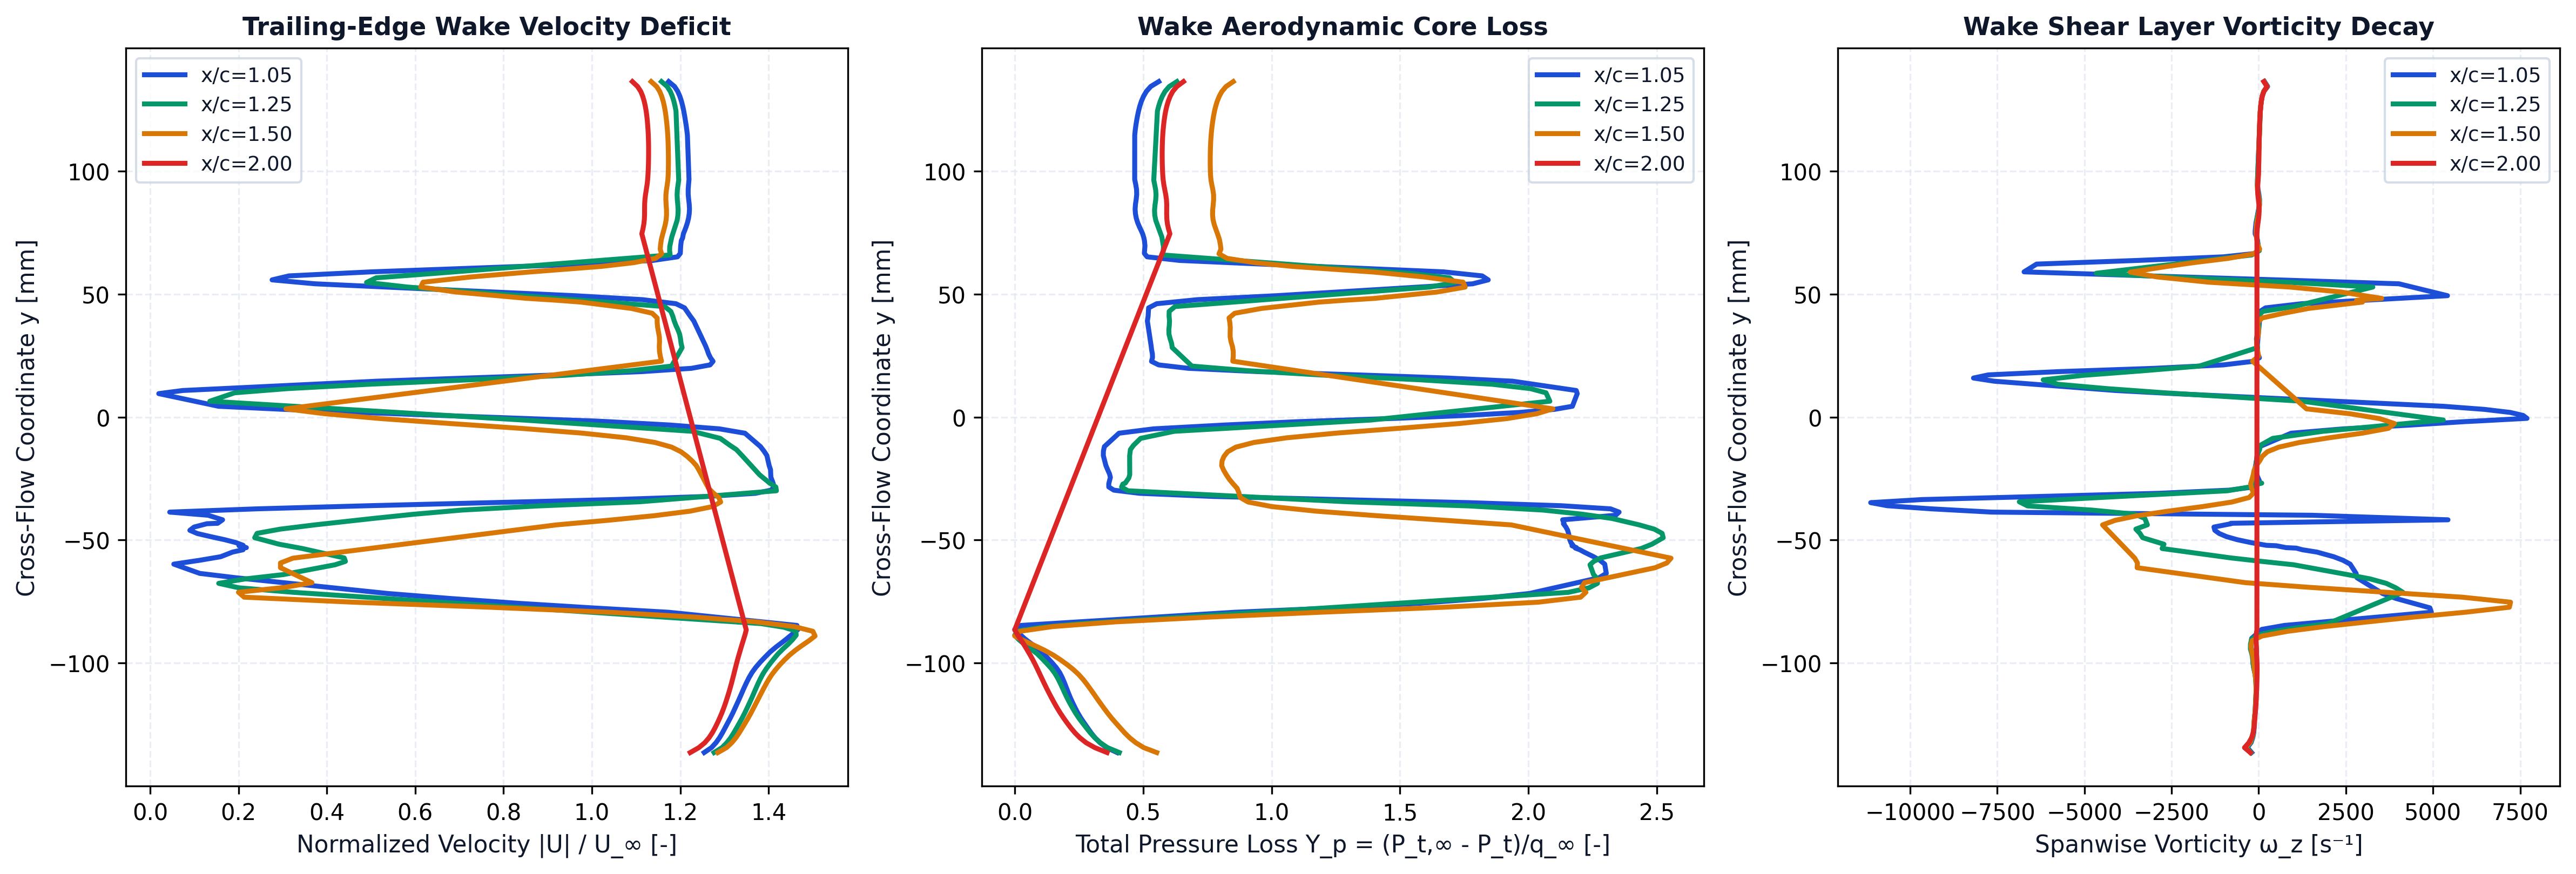

The table this chart was drawn from, first rows:
station_x_c, station_label, x, y, u, v, u_mag, u_deficit, vorticity, total_pressure, total_pressure_loss, temperature
1.05, x/c=1.05, 0.1048, -0.1363, 62.72, -0.07027, 62.72, 0, -204.7, 1952, -0.2746, 293
1.05, x/c=1.05, 0.1048, -0.1343, 63.55, -0.2168, 63.55, 0, -328.6, 2015, -0.3162, 293
1.05, x/c=1.05, 0.1048, -0.1323, 64.06, -0.3735, 64.06, 0, -218.7, 2054, -0.3415, 293
1.05, x/c=1.05, 0.1048, -0.1303, 64.45, -0.5298, 64.46, 0, -170.4, 2084, -0.3608, 293
1.05, x/c=1.05, 0.1048, -0.1283, 64.78, -0.6931, 64.79, 0, -142.1, 2108, -0.3764, 293
1.05, x/c=1.05, 0.1048, -0.1263, 65.08, -0.8564, 65.08, 0, -131.2, 2128, -0.3899, 293
1.05, x/c=1.05, 0.1048, -0.1242, 65.38, -1.025, 65.39, 0, -128.8, 2149, -0.4034, 293
1.05, x/c=1.05, 0.1048, -0.1222, 65.67, -1.194, 65.69, 0, -119, 2169, -0.4164, 293
1.05, x/c=1.05, 0.1048, -0.1202, 65.95, -1.369, 65.96, 0, -105.5, 2186, -0.4279, 293
1.05, x/c=1.05, 0.1048, -0.1182, 66.21, -1.543, 66.22, 0, -96.28, 2202, -0.438, 293
1.05, x/c=1.05, 0.1048, -0.1161, 66.46, -1.723, 66.48, 0, -91.09, 2217, -0.4475, 293
1.05, x/c=1.05, 0.1048, -0.1141, 66.71, -1.905, 66.74, 0, -83.73, 2230, -0.4564, 293
1.05, x/c=1.05, 0.1048, -0.1121, 66.95, -2.091, 66.99, 0, -76.82, 2242, -0.4644, 293
1.05, x/c=1.05, 0.1047, -0.11, 67.2, -2.279, 67.23, 0, -76.19, 2254, -0.4719, 293
1.05, x/c=1.05, 0.1047, -0.108, 67.45, -2.469, 67.5, 0, -79.93, 2266, -0.4796, 293
1.05, x/c=1.05, 0.1047, -0.1059, 67.74, -2.664, 67.79, 0, -87.92, 2279, -0.488, 293
1.05, x/c=1.05, 0.1047, -0.1038, 68.06, -2.872, 68.13, 0, -111, 2294, -0.4982, 293
1.05, x/c=1.05, 0.1047, -0.1018, 68.48, -3.081, 68.55, 0, -145.7, 2315, -0.512, 293
1.05, x/c=1.05, 0.1047, -0.09966, 68.97, -3.287, 69.05, 0, -168.1, 2342, -0.5295, 293
1.05, x/c=1.05, 0.1046, -0.09756, 69.51, -3.499, 69.6, 0, -174.7, 2371, -0.5486, 293
1.05, x/c=1.05, 0.1046, -0.09546, 70.09, -3.693, 70.18, 0, -191.9, 2402, -0.5684, 293
1.05, x/c=1.05, 0.1047, -0.09344, 70.74, -3.942, 70.85, 0, -218.2, 2436, -0.5908, 293
1.05, x/c=1.05, 0.1049, -0.09161, 71.41, -4.108, 71.53, 0, -211.9, 2473, -0.6153, 293
1.05, x/c=1.05, 0.1053, -0.08997, 71.98, -4.241, 72.1, 0, -202.7, 2505, -0.6356, 293
1.05, x/c=1.05, 0.1048, -0.08629, 73.19, -4.738, 73.34, 0, 87.4, 2562, -0.6731, 293
1.05, x/c=1.05, 0.1053, -0.08468, 73.06, -4.689, 73.21, 0, 739.1, 2524, -0.6482, 293
1.05, x/c=1.05, 0.1046, -0.07933, 58.56, -3.808, 58.69, 0, 4954, 1250, 0.1835, 293.4
1.05, x/c=1.05, 0.1048, -0.07754, 49.88, -3.157, 49.98, 0.01764, 4911, 642.1, 0.5807, 293.6
1.05, x/c=1.05, 0.105, -0.07567, 41.5, -2.593, 41.58, 8.424, 4434, 146.6, 0.9043, 293.8
1.05, x/c=1.05, 0.1051, -0.07372, 33.87, -2.108, 33.93, 16.07, 3939, -226.2, 1.148, 293.9
1.05, x/c=1.05, 0.1054, -0.07171, 26.86, -1.564, 26.91, 23.09, 3553, -506.1, 1.331, 293.9
1.05, x/c=1.05, 0.1049, -0.06532, 9.744, -0.1157, 9.745, 40.26, 2820, -920.8, 1.601, 293.8
1.05, x/c=1.05, 0.1054, -0.06354, 5.571, 0.7574, 5.622, 44.38, 2794, -964.5, 1.63, 293.8
1.05, x/c=1.05, 0.1047, -0.05977, -2.117, 1.643, 2.68, 47.32, 2623, -955.2, 1.624, 293.7
1.05, x/c=1.05, 0.1051, -0.05822, -4.981, 2.517, 5.581, 44.42, 2422, -926.6, 1.605, 293.7
1.05, x/c=1.05, 0.1055, -0.05675, -7.202, 3.455, 7.988, 42.01, 2151, -888.8, 1.58, 293.6
1.05, x/c=1.05, 0.1046, -0.05487, -8.697, 3.38, 9.33, 40.67, 1671, -832.3, 1.544, 293.6
1.05, x/c=1.05, 0.1053, -0.05394, -9.516, 4.481, 10.52, 39.48, 1255, -807, 1.527, 293.6
1.05, x/c=1.05, 0.1047, -0.05326, -9.458, 4.156, 10.33, 39.67, 1077, -780.4, 1.51, 293.5
1.05, x/c=1.05, 0.1055, -0.05306, -9.696, 4.969, 10.89, 39.11, 783.9, -786.3, 1.514, 293.5
1.05, x/c=1.05, 0.1045, -0.0523, -9.191, 4.09, 10.06, 39.94, 504.8, -759.9, 1.496, 293.5
1.05, x/c=1.05, 0.1055, -0.05212, -9.26, 5.008, 10.53, 39.47, 217.1, -766.3, 1.5, 293.5
1.05, x/c=1.05, 0.1053, -0.05102, -8.293, 5.05, 9.709, 40.29, -222.9, -753.6, 1.492, 293.5
1.05, x/c=1.05, 0.1052, -0.04984, -6.758, 5.043, 8.432, 41.57, -616.4, -746.8, 1.488, 293.5
1.05, x/c=1.05, 0.1051, -0.0486, -4.734, 4.967, 6.862, 43.14, -923.2, -743, 1.485, 293.4
1.05, x/c=1.05, 0.105, -0.04733, -2.358, 4.794, 5.342, 44.66, -1132, -739.6, 1.483, 293.4
1.05, x/c=1.05, 0.1048, -0.04603, 0.2333, 4.492, 4.498, 45.5, -1259, -734, 1.479, 293.4
1.05, x/c=1.05, 0.1046, -0.0447, 2.939, 4.015, 4.976, 45.02, -1285, -723.8, 1.473, 293.4
1.05, x/c=1.05, 0.1044, -0.04334, 5.519, 3.294, 6.427, 43.57, -793.1, -708.9, 1.463, 293.4
1.05, x/c=1.05, 0.1056, -0.04317, 6.522, 3.993, 7.647, 42.35, -797.7, -712.4, 1.465, 293.3
1.05, x/c=1.05, 0.1053, -0.04175, 7.804, 2.525, 8.202, 41.8, 5431, -704.4, 1.46, 293.3
1.05, x/c=1.05, 0.1053, -0.0399, -6.546, -0.5012, 6.565, 43.43, 1531, -1020, 1.666, 292.9
1.05, x/c=1.05, 0.1055, -0.03862, 1.557, -1.58, 2.219, 47.78, -7663, -1041, 1.68, 293.1
1.05, x/c=1.05, 0.1045, -0.0373, 11.84, -2.294, 12.06, 37.94, -9397, -989.5, 1.646, 293.4
1.05, x/c=1.05, 0.1047, -0.03604, 24.43, -3.169, 24.64, 25.36, -10654, -698.6, 1.456, 293.6
1.05, x/c=1.05, 0.1048, -0.03478, 38.56, -3.696, 38.74, 11.26, -11134, -144.4, 1.094, 293.6
1.05, x/c=1.05, 0.1049, -0.03352, 52.47, -3.812, 52.61, 0, -9655, 635.9, 0.5847, 293.5
1.05, x/c=1.05, 0.105, -0.03226, 62.95, -3.638, 63.05, 0, -6288, 1378, 0.1003, 293.3
1.05, x/c=1.05, 0.1051, -0.03099, 68.43, -3.347, 68.51, 0, -2863, 1818, -0.1872, 293.3
1.05, x/c=1.05, 0.1051, -0.02971, 70.22, -3.011, 70.29, 0, -854.2, 1971, -0.2872, 293.2
... 360 more rows
